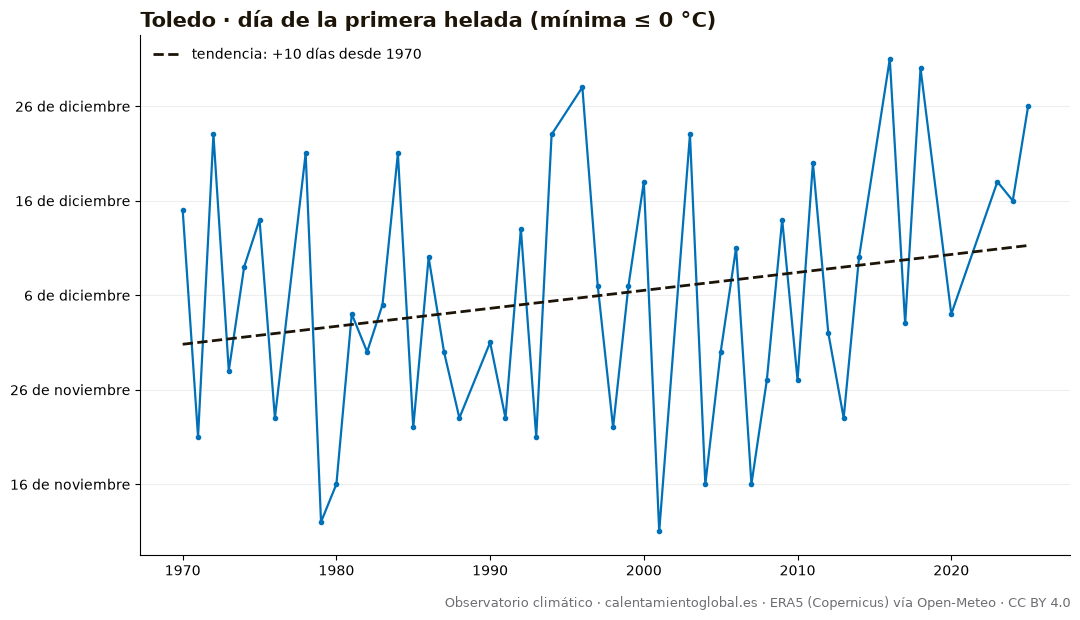

The table this chart was drawn from, first rows:
anio, dia_del_anio, fecha
1970, 349, 1970-12-15
1971, 325, 1971-11-21
1972, 357, 1972-12-22
1973, 332, 1973-11-28
1974, 343, 1974-12-09
1975, 348, 1975-12-14
1976, 327, 1976-11-22
1977, , 
1978, 355, 1978-12-21
1979, 316, 1979-11-12
1980, 320, 1980-11-15
1981, 338, 1981-12-04
1982, 334, 1982-11-30
1983, 339, 1983-12-05
1984, 355, 1984-12-20
1985, 326, 1985-11-22
1986, 344, 1986-12-10
1987, 334, 1987-11-30
1988, 327, 1988-11-22
1989, , 
1990, 335, 1990-12-01
1991, 327, 1991-11-23
1992, 347, 1992-12-12
1993, 325, 1993-11-21
1994, 357, 1994-12-23
1995, , 
1996, 362, 1996-12-27
1997, 341, 1997-12-07
1998, 326, 1998-11-22
1999, 341, 1999-12-07
2000, 352, 2000-12-17
2001, 315, 2001-11-11
2002, , 
2003, 357, 2003-12-23
2004, 320, 2004-11-15
2005, 334, 2005-11-30
2006, 345, 2006-12-11
2007, 320, 2007-11-16
2008, 331, 2008-11-26
2009, 348, 2009-12-14
2010, 331, 2010-11-27
2011, 354, 2011-12-20
2012, 336, 2012-12-01
2013, 327, 2013-11-23
2014, 344, 2014-12-10
2015, , 
2016, 365, 2016-12-30
2017, 337, 2017-12-03
2018, 364, 2018-12-30
2019, , 
2020, 338, 2020-12-03
2021, , 
2022, , 
2023, 352, 2023-12-18
2024, 350, 2024-12-15
2025, 360, 2025-12-26
